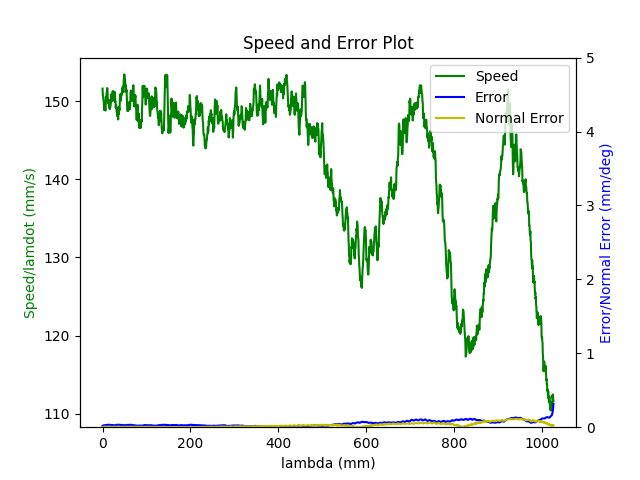

The data file committed next to this chart (first rows):
1.680273438532999992e+09, 0.000000000000000000e+00, 2.847155608778349500e-01, 3.691982233206205222e-01, 8.414232323864661439e-03, -6.029431887232131748e-01, -1.930377785937028356e+00, 5.024261864423555934e-01
1.680273438536999941e+09, 0.000000000000000000e+00, 2.847155608778349500e-01, 3.691982233206205222e-01, 8.414232323864661439e-03, -6.029431887232131748e-01, -1.930377785937028356e+00, 5.024261864423555934e-01
1.680273438540999889e+09, 0.000000000000000000e+00, 2.847155608778349500e-01, 3.691982233206205222e-01, 8.414232323864661439e-03, -6.029431887232131748e-01, -1.930377785937028356e+00, 5.024261864423555934e-01
1.680273438552999973e+09, 0.000000000000000000e+00, 2.847155608778349500e-01, 3.691982233206205222e-01, 8.414232323864661439e-03, -6.029431887232131748e-01, -1.930377785937028356e+00, 5.024261864423555934e-01
1.680273438556999922e+09, 0.000000000000000000e+00, 2.847155608778349500e-01, 3.691982233206205222e-01, 8.414232323864661439e-03, -6.029431887232131748e-01, -1.930377785937028356e+00, 5.024261864423555934e-01
1.680273438561000109e+09, 0.000000000000000000e+00, 2.847155608778349500e-01, 3.691982233206205222e-01, 8.414232323864661439e-03, -6.029431887232131748e-01, -1.930377785937028356e+00, 5.024261864423555934e-01
1.680273438565000057e+09, 0.000000000000000000e+00, 2.847155608778349500e-01, 3.691982233206205222e-01, 8.414232323864661439e-03, -6.029431887232131748e-01, -1.930377785937028356e+00, 5.024261864423555934e-01
1.680273438569000006e+09, 0.000000000000000000e+00, 2.847155608778349500e-01, 3.691982233206205222e-01, 8.414232323864661439e-03, -6.029431887232131748e-01, -1.930377785937028356e+00, 5.024261864423555934e-01
1.680273438572999954e+09, 0.000000000000000000e+00, 2.847155608778349500e-01, 3.691982233206205222e-01, 8.414232323864661439e-03, -6.029431887232131748e-01, -1.930377785937028356e+00, 5.024261864423555934e-01
1.680273438585999966e+09, 0.000000000000000000e+00, 2.847155608778349500e-01, 3.691982233206205222e-01, 8.414232323864661439e-03, -6.029431887232131748e-01, -1.930377785937028356e+00, 5.024261864423555934e-01
1.680273438625999928e+09, 1.000000000000000000e+00, 2.823995089604384723e-01, 3.683552292919072269e-01, 8.009315937401978447e-03, -6.020059469148921760e-01, -1.929861168478438138e+00, 5.064945489287544511e-01
1.680273438632999897e+09, 1.000000000000000000e+00, 2.810329161561269662e-01, 3.678613011135928312e-01, 7.768460500626761002e-03, -6.014596588590179760e-01, -1.929541773225322832e+00, 5.089135752720185257e-01
1.680273438637000084e+09, 1.000000000000000000e+00, 2.796541060470514317e-01, 3.673586462890184867e-01, 7.525859734599549787e-03, -6.009133708031436649e-01, -1.929220632642955957e+00, 5.113308562860306994e-01
1.680273438641000032e+09, 1.000000000000000000e+00, 2.796541060470514317e-01, 3.673586462890184867e-01, 7.525859734599549787e-03, -6.009133708031436649e-01, -1.929220632642955957e+00, 5.113308562860306994e-01
1.680273438644999981e+09, 1.000000000000000000e+00, 2.782752959379758972e-01, 3.668647181107040911e-01, 7.285004297824331475e-03, -6.003496294547495671e-01, -1.928918690682361214e+00, 5.137481373000428730e-01
1.680273438650000095e+09, 1.000000000000000000e+00, 2.769087031336643356e-01, 3.663620632861296911e-01, 7.044148861049114030e-03, -5.998050867281272680e-01, -1.928597550099994118e+00, 5.161671636433070587e-01
1.680273438654999971e+09, 1.000000000000000000e+00, 2.769087031336643356e-01, 3.663620632861296911e-01, 7.044148861049114030e-03, -5.998050867281272680e-01, -1.928597550099994118e+00, 5.161671636433070587e-01
1.680273438661000013e+09, 1.000000000000000000e+00, 2.755298930245888012e-01, 3.658681351078153510e-01, 6.803293424273896585e-03, -5.992413453797331702e-01, -1.928295608139398931e+00, 5.185844446573192323e-01
1.680273438664999962e+09, 1.000000000000000000e+00, 2.755298930245888012e-01, 3.658681351078153510e-01, 6.803293424273896585e-03, -5.992413453797331702e-01, -1.928295608139398931e+00, 5.185844446573192323e-01
1.680273438671000004e+09, 1.000000000000000000e+00, 2.741510829155133222e-01, 3.653637349539889945e-01, 6.562437987498679140e-03, -5.986950573238588591e-01, -1.927974467557032057e+00, 5.210017256713312950e-01
1.680273438676000118e+09, 1.000000000000000000e+00, 2.727844901112017606e-01, 3.648610801294145944e-01, 6.321582550723461695e-03, -5.981330613047166622e-01, -1.927672525596437314e+00, 5.234207520145953696e-01
1.680273438680000067e+09, 1.000000000000000000e+00, 2.727844901112017606e-01, 3.648610801294145944e-01, 6.321582550723461695e-03, -5.981330613047166622e-01, -1.927672525596437314e+00, 5.234207520145953696e-01
1.680273438684000015e+09, 1.000000000000000000e+00, 2.714056800021262261e-01, 3.643671519511001988e-01, 6.080727113948244250e-03, -5.975867732488424622e-01, -1.927351385014070217e+00, 5.258380330286075433e-01
1.680273438687999964e+09, 1.000000000000000000e+00, 2.714056800021262261e-01, 3.643671519511001988e-01, 6.080727113948244250e-03, -5.975867732488424622e-01, -1.927351385014070217e+00, 5.258380330286075433e-01
1.680273438691999912e+09, 1.000000000000000000e+00, 2.700251245637986797e-01, 3.638644971265257988e-01, 5.839871677173026805e-03, -5.970230319004482533e-01, -1.927049443053475253e+00, 5.282570593718717289e-01
1.680273438696000099e+09, 1.000000000000000000e+00, 2.700251245637986797e-01, 3.638644971265257988e-01, 5.839871677173026805e-03, -5.970230319004482533e-01, -1.927049443053475253e+00, 5.282570593718717289e-01
1.680273438700000048e+09, 1.000000000000000000e+00, 2.686463144547232007e-01, 3.633688236189594467e-01, 5.599016240397808493e-03, -5.964767438445741643e-01, -1.926728302471108156e+00, 5.306743403858839025e-01
1.680273438703999996e+09, 1.000000000000000000e+00, 2.686463144547232007e-01, 3.633688236189594467e-01, 5.599016240397808493e-03, -5.964767438445741643e-01, -1.926728302471108156e+00, 5.306743403858839025e-01
1.680273438709000111e+09, 1.000000000000000000e+00, 2.672797216504116391e-01, 3.628661687943851022e-01, 5.356415474370597278e-03, -5.959147478254318564e-01, -1.926426360510512970e+00, 5.330916213998960762e-01
1.680273438713000059e+09, 1.000000000000000000e+00, 2.672797216504116391e-01, 3.628661687943851022e-01, 5.356415474370597278e-03, -5.959147478254318564e-01, -1.926426360510512970e+00, 5.330916213998960762e-01
1.680273438717000008e+09, 1.000000000000000000e+00, 2.659009115413361046e-01, 3.623722406160706511e-01, 5.115560037595380700e-03, -5.953684597695576564e-01, -1.926105219928146095e+00, 5.355106477431601508e-01
1.680273438720999956e+09, 1.000000000000000000e+00, 2.659009115413361046e-01, 3.623722406160706511e-01, 5.115560037595380700e-03, -5.953684597695576564e-01, -1.926105219928146095e+00, 5.355106477431601508e-01
1.680273438724999905e+09, 1.000000000000000000e+00, 2.645221014322605702e-01, 3.618695857914963065e-01, 4.874704600820162388e-03, -5.948047184211634475e-01, -1.925803277967551352e+00, 5.379279287571723245e-01
1.680273438732000113e+09, 1.000000000000000000e+00, 2.631555086279490085e-01, 3.613651856376699500e-01, 4.633849164044944943e-03, -5.942584303652892475e-01, -1.925482137385184256e+00, 5.403452097711843871e-01
1.680273438736000061e+09, 1.000000000000000000e+00, 2.631555086279490085e-01, 3.613651856376699500e-01, 4.633849164044944943e-03, -5.942584303652892475e-01, -1.925482137385184256e+00, 5.403452097711843871e-01
1.680273438740000010e+09, 1.000000000000000000e+00, 2.617766985188734741e-01, 3.608712574593555544e-01, 4.392993727269727498e-03, -5.937121423094151584e-01, -1.925178450095337057e+00, 5.427642361144485728e-01
1.680273438743999958e+09, 1.000000000000000000e+00, 2.617766985188734741e-01, 3.608712574593555544e-01, 4.392993727269727498e-03, -5.937121423094151584e-01, -1.925178450095337057e+00, 5.427642361144485728e-01
1.680273438747999907e+09, 1.000000000000000000e+00, 2.603978884097979951e-01, 3.603686026347812099e-01, 4.162610266006476142e-03, -5.931501462902728505e-01, -1.924859054842222195e+00, 5.451815171284607464e-01
1.680273438752000093e+09, 1.000000000000000000e+00, 2.603978884097979951e-01, 3.603686026347812099e-01, 4.162610266006476142e-03, -5.931501462902728505e-01, -1.924859054842222195e+00, 5.451815171284607464e-01
1.680273438756999969e+09, 1.000000000000000000e+00, 2.590312956054864335e-01, 3.598746744564667588e-01, 3.921754829231258697e-03, -5.926038582343986505e-01, -1.924537914259855320e+00, 5.475987981424729201e-01
1.680273438763999939e+09, 1.000000000000000000e+00, 2.576524854964108990e-01, 3.593720196318924143e-01, 3.680899392456041253e-03, -5.920401168860044416e-01, -1.924235972299260355e+00, 5.500178244857369947e-01
1.680273438767999887e+09, 1.000000000000000000e+00, 2.576524854964108990e-01, 3.593720196318924143e-01, 3.680899392456041253e-03, -5.920401168860044416e-01, -1.924235972299260355e+00, 5.500178244857369947e-01
1.680273438772000074e+09, 1.000000000000000000e+00, 2.562719300580833526e-01, 3.588780914535780187e-01, 3.440043955680823374e-03, -5.914938288301302416e-01, -1.923914831716893481e+00, 5.524351054997491683e-01
1.680273438776000023e+09, 1.000000000000000000e+00, 2.562719300580833526e-01, 3.588780914535780187e-01, 3.440043955680823374e-03, -5.914938288301302416e-01, -1.923914831716893481e+00, 5.524351054997491683e-01
1.680273438779999971e+09, 1.000000000000000000e+00, 2.548931199490078736e-01, 3.583736912997516622e-01, 3.199188518905605929e-03, -5.909318328109881557e-01, -1.923612889756298294e+00, 5.548541318430133540e-01
1.680273438783999920e+09, 1.000000000000000000e+00, 2.548931199490078736e-01, 3.583736912997516622e-01, 3.199188518905605929e-03, -5.909318328109881557e-01, -1.923612889756298294e+00, 5.548541318430133540e-01
1.680273438788000107e+09, 1.000000000000000000e+00, 2.535265271446963120e-01, 3.578797631214372665e-01, 2.958333082130388918e-03, -5.903855447551138447e-01, -1.923291749173931420e+00, 5.572714128570255276e-01
1.680273438792000055e+09, 1.000000000000000000e+00, 2.535265271446963120e-01, 3.578797631214372665e-01, 2.958333082130388918e-03, -5.903855447551138447e-01, -1.923291749173931420e+00, 5.572714128570255276e-01
1.680273438796000004e+09, 1.000000000000000000e+00, 2.521477170356207775e-01, 3.573771082968628665e-01, 2.715732316103176402e-03, -5.898218034067197468e-01, -1.922989807213336233e+00, 5.596886938710375903e-01
1.680273438799999952e+09, 1.000000000000000000e+00, 2.521477170356207775e-01, 3.573771082968628665e-01, 2.715732316103176402e-03, -5.898218034067197468e-01, -1.922989807213336233e+00, 5.596886938710375903e-01
1.680273438803999901e+09, 1.000000000000000000e+00, 2.507689069265452986e-01, 3.568744534722885220e-01, 2.474876879327959391e-03, -5.892772606800975588e-01, -1.922668666630969359e+00, 5.621077202143017759e-01
1.680273438808000088e+09, 1.000000000000000000e+00, 2.507689069265452986e-01, 3.568744534722885220e-01, 2.474876879327959391e-03, -5.892772606800975588e-01, -1.922668666630969359e+00, 5.621077202143017759e-01
1.680273438812000036e+09, 1.000000000000000000e+00, 2.494023141222337092e-01, 3.563805252939741264e-01, 2.234021442552741946e-03, -5.887135193317033499e-01, -1.922366724670374394e+00, 5.645250012283139496e-01
1.680273438815999985e+09, 1.000000000000000000e+00, 2.494023141222337092e-01, 3.563805252939741264e-01, 2.234021442552741946e-03, -5.887135193317033499e-01, -1.922366724670374394e+00, 5.645250012283139496e-01
1.680273438819999933e+09, 1.000000000000000000e+00, 2.480235040131581747e-01, 3.558761251401477699e-01, 1.993166005777524067e-03, -5.881672312758290389e-01, -1.922045584088007519e+00, 5.669422822423261232e-01
1.680273438823999882e+09, 1.000000000000000000e+00, 2.480235040131581747e-01, 3.558761251401477699e-01, 1.993166005777524067e-03, -5.881672312758290389e-01, -1.922045584088007519e+00, 5.669422822423261232e-01
1.680273438828000069e+09, 1.000000000000000000e+00, 2.466446939040826680e-01, 3.553821969618333743e-01, 1.752310569002306839e-03, -5.876034899274349410e-01, -1.921743642127412333e+00, 5.693613085855901979e-01
1.680273438832000017e+09, 1.000000000000000000e+00, 2.466446939040826680e-01, 3.553821969618333743e-01, 1.752310569002306839e-03, -5.876034899274349410e-01, -1.921743642127412333e+00, 5.693613085855901979e-01
1.680273438835999966e+09, 1.000000000000000000e+00, 2.452781010997711064e-01, 3.548795421372590297e-01, 1.511455132227089394e-03, -5.870589472008127530e-01, -1.921422501545045458e+00, 5.717785895996023715e-01
1.680273438839999914e+09, 1.000000000000000000e+00, 2.452781010997711064e-01, 3.548795421372590297e-01, 1.511455132227089394e-03, -5.870589472008127530e-01, -1.921422501545045458e+00, 5.717785895996023715e-01
1.680273438844000101e+09, 1.000000000000000000e+00, 2.438992909906955719e-01, 3.543856139589446341e-01, 1.270599695451871949e-03, -5.864952058524185441e-01, -1.921118814255198481e+00, 5.741958706136145452e-01
... 3,428 more rows
